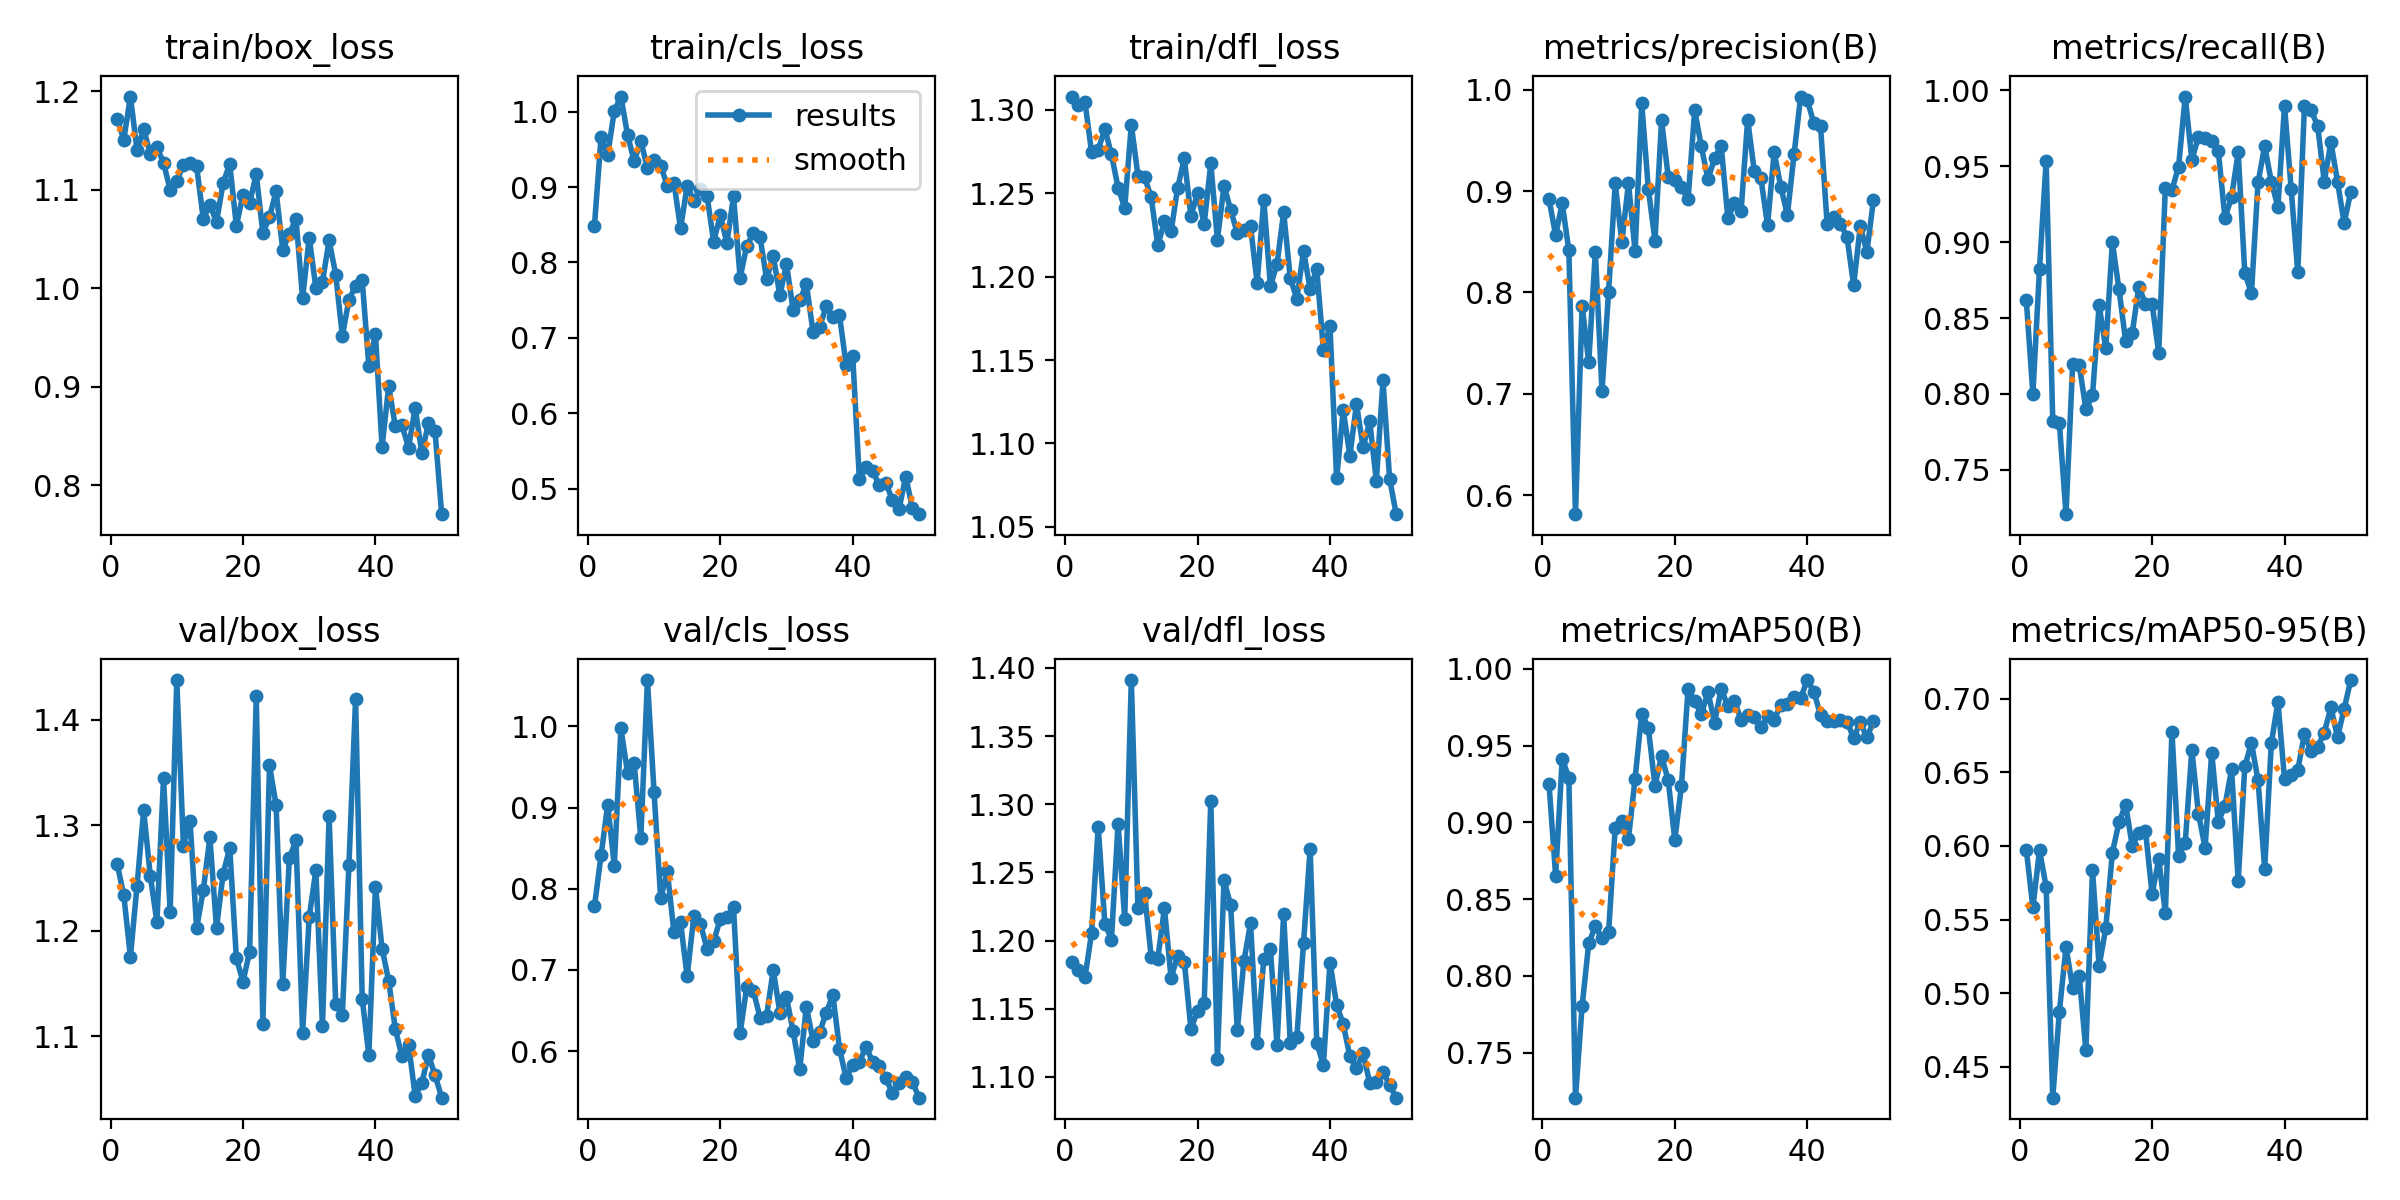

Values plotted in this chart, from the file beside it:
epoch, time, train/box_loss, train/cls_loss, train/dfl_loss, metrics/precision(B), metrics/recall(B), metrics/mAP50(B), metrics/mAP50-95(B), val/box_loss, val/cls_loss, val/dfl_loss, lr/pg0, lr/pg1, lr/pg2
1, 16.74, 1.172, 0.8488, 1.308, 0.892, 0.8621, 0.9252, 0.5976, 1.264, 0.7783, 1.184, 0.00055, 0.00055, 0.00055
2, 30.02, 1.151, 0.9663, 1.303, 0.8566, 0.8, 0.8653, 0.5583, 1.234, 0.8411, 1.178, 0.001084, 0.001084, 0.001084
3, 43.7, 1.195, 0.9425, 1.305, 0.8877, 0.8825, 0.9414, 0.597, 1.175, 0.9036, 1.173, 0.001596, 0.001596, 0.001596
4, 56.09, 1.14, 1.001, 1.275, 0.8413, 0.9532, 0.9291, 0.5724, 1.243, 0.8286, 1.205, 0.001568, 0.001568, 0.001568
5, 68.32, 1.161, 1.02, 1.276, 0.5811, 0.7823, 0.7206, 0.429, 1.314, 0.9976, 1.284, 0.001535, 0.001535, 0.001535
6, 80.74, 1.137, 0.9693, 1.289, 0.7869, 0.7808, 0.7802, 0.4875, 1.252, 0.9427, 1.212, 0.001502, 0.001502, 0.001502
7, 92.86, 1.143, 0.9342, 1.273, 0.7309, 0.7208, 0.8211, 0.5313, 1.208, 0.9543, 1.201, 0.001469, 0.001469, 0.001469
8, 105.1, 1.127, 0.9616, 1.253, 0.8399, 0.8194, 0.8324, 0.5037, 1.345, 0.8625, 1.286, 0.001436, 0.001436, 0.001436
9, 117.5, 1.1, 0.9249, 1.241, 0.7024, 0.8191, 0.8245, 0.5116, 1.217, 1.057, 1.216, 0.001403, 0.001403, 0.001403
10, 129.7, 1.109, 0.9356, 1.291, 0.8007, 0.7898, 0.8287, 0.4611, 1.437, 0.9195, 1.391, 0.00137, 0.00137, 0.00137
11, 143.1, 1.125, 0.9285, 1.261, 0.9075, 0.799, 0.8963, 0.5837, 1.281, 0.7882, 1.224, 0.001337, 0.001337, 0.001337
12, 154.9, 1.127, 0.9016, 1.26, 0.8496, 0.8585, 0.9009, 0.5185, 1.304, 0.8215, 1.235, 0.001304, 0.001304, 0.001304
13, 167, 1.124, 0.906, 1.247, 0.9077, 0.8302, 0.8893, 0.544, 1.202, 0.747, 1.188, 0.001271, 0.001271, 0.001271
14, 179, 1.071, 0.8452, 1.219, 0.8406, 0.9, 0.9285, 0.5955, 1.238, 0.7586, 1.187, 0.001238, 0.001238, 0.001238
15, 191.2, 1.085, 0.9013, 1.233, 0.9866, 0.8688, 0.9708, 0.6161, 1.289, 0.6919, 1.224, 0.001205, 0.001205, 0.001205
16, 203.2, 1.067, 0.8821, 1.227, 0.9023, 0.8351, 0.9615, 0.628, 1.203, 0.766, 1.173, 0.001172, 0.001172, 0.001172
17, 215.9, 1.107, 0.8976, 1.253, 0.8511, 0.8401, 0.9239, 0.6002, 1.254, 0.757, 1.189, 0.001139, 0.001139, 0.001139
18, 228.2, 1.126, 0.8884, 1.271, 0.9697, 0.8707, 0.9432, 0.6089, 1.279, 0.7259, 1.185, 0.001106, 0.001106, 0.001106
19, 240.2, 1.063, 0.8278, 1.236, 0.9141, 0.8592, 0.9274, 0.6103, 1.174, 0.735, 1.135, 0.001073, 0.001073, 0.001073
20, 252.3, 1.095, 0.8625, 1.25, 0.9111, 0.8592, 0.8885, 0.5674, 1.152, 0.7627, 1.148, 0.00104, 0.00104, 0.00104
21, 264, 1.087, 0.8258, 1.232, 0.9041, 0.827, 0.9237, 0.591, 1.18, 0.7647, 1.154, 0.001007, 0.001007, 0.001007
22, 275.4, 1.116, 0.8877, 1.268, 0.8917, 0.9359, 0.9869, 0.5547, 1.422, 0.7771, 1.303, 0.0009739, 0.0009739, 0.0009739
23, 287.5, 1.056, 0.7796, 1.222, 0.9797, 0.9344, 0.979, 0.6776, 1.112, 0.6218, 1.113, 0.0009409, 0.0009409, 0.0009409
24, 299.4, 1.072, 0.8222, 1.255, 0.944, 0.9496, 0.9703, 0.5934, 1.357, 0.6794, 1.245, 0.0009078, 0.0009078, 0.0009078
25, 311.5, 1.099, 0.839, 1.24, 0.9116, 0.9959, 0.9849, 0.602, 1.319, 0.6742, 1.226, 0.0008748, 0.0008748, 0.0008748
26, 322.9, 1.039, 0.8337, 1.226, 0.9321, 0.9541, 0.9649, 0.6653, 1.15, 0.6412, 1.134, 0.0008418, 0.0008418, 0.0008418
27, 334.9, 1.055, 0.778, 1.228, 0.9446, 0.9694, 0.987, 0.6219, 1.269, 0.6437, 1.185, 0.0008088, 0.0008088, 0.0008088
28, 346.6, 1.071, 0.8088, 1.23, 0.8736, 0.9688, 0.9756, 0.5988, 1.286, 0.7, 1.213, 0.0007758, 0.0007758, 0.0007758
29, 358, 0.9899, 0.7562, 1.196, 0.8879, 0.9663, 0.9792, 0.6634, 1.104, 0.6472, 1.125, 0.0007428, 0.0007428, 0.0007428
30, 369.7, 1.051, 0.7979, 1.246, 0.8799, 0.9599, 0.9668, 0.6163, 1.213, 0.6662, 1.187, 0.0007098, 0.0007098, 0.0007098
31, 382, 1, 0.7371, 1.194, 0.9705, 0.9158, 0.9698, 0.6274, 1.257, 0.6242, 1.194, 0.0006768, 0.0006768, 0.0006768
32, 394.3, 1.007, 0.7496, 1.208, 0.9194, 0.9296, 0.9684, 0.652, 1.11, 0.5775, 1.123, 0.0006438, 0.0006438, 0.0006438
33, 406.3, 1.049, 0.7713, 1.239, 0.9126, 0.9592, 0.9618, 0.5762, 1.308, 0.6548, 1.219, 0.0006108, 0.0006108, 0.0006108
34, 418.1, 1.014, 0.7081, 1.199, 0.8662, 0.8796, 0.9691, 0.6541, 1.131, 0.6129, 1.125, 0.0005778, 0.0005778, 0.0005778
35, 430, 0.9518, 0.7145, 1.187, 0.9382, 0.8665, 0.9669, 0.6701, 1.12, 0.6232, 1.129, 0.0005448, 0.0005448, 0.0005448
36, 442.5, 0.9883, 0.7417, 1.215, 0.9041, 0.9394, 0.9766, 0.6445, 1.263, 0.6472, 1.198, 0.0005118, 0.0005118, 0.0005118
37, 454.1, 1.003, 0.7276, 1.193, 0.8764, 0.9631, 0.9773, 0.5845, 1.42, 0.6693, 1.267, 0.0004788, 0.0004788, 0.0004788
38, 465.9, 1.008, 0.7298, 1.205, 0.936, 0.9398, 0.9817, 0.6698, 1.136, 0.603, 1.125, 0.0004458, 0.0004458, 0.0004458
39, 477.8, 0.9215, 0.6645, 1.156, 0.9932, 0.9232, 0.9809, 0.6978, 1.082, 0.5665, 1.109, 0.0004127, 0.0004127, 0.0004127
40, 489.7, 0.9537, 0.6756, 1.17, 0.9895, 0.9898, 0.9927, 0.6453, 1.242, 0.5832, 1.184, 0.0003797, 0.0003797, 0.0003797
41, 544.1, 0.8388, 0.5128, 1.079, 0.967, 0.9348, 0.9849, 0.6483, 1.183, 0.5863, 1.153, 0.0003467, 0.0003467, 0.0003467
42, 558.6, 0.9005, 0.528, 1.12, 0.9644, 0.88, 0.97, 0.6515, 1.153, 0.6053, 1.139, 0.0003137, 0.0003137, 0.0003137
43, 571.3, 0.8602, 0.5238, 1.093, 0.8672, 0.9898, 0.9658, 0.6764, 1.107, 0.5868, 1.115, 0.0002807, 0.0002807, 0.0002807
44, 583.2, 0.861, 0.5042, 1.124, 0.8739, 0.9868, 0.9658, 0.6643, 1.081, 0.5813, 1.107, 0.0002477, 0.0002477, 0.0002477
45, 594.8, 0.8382, 0.5076, 1.098, 0.8678, 0.9766, 0.9668, 0.6673, 1.092, 0.5662, 1.117, 0.0002147, 0.0002147, 0.0002147
46, 607.4, 0.8788, 0.4844, 1.113, 0.8546, 0.9398, 0.9656, 0.677, 1.044, 0.5483, 1.096, 0.0001817, 0.0001817, 0.0001817
47, 619.2, 0.8324, 0.4732, 1.077, 0.8069, 0.9658, 0.9549, 0.6942, 1.056, 0.5604, 1.096, 0.0001487, 0.0001487, 0.0001487
48, 630.9, 0.8629, 0.5159, 1.138, 0.8652, 0.9398, 0.9652, 0.674, 1.082, 0.5682, 1.104, 0.0001157, 0.0001157, 0.0001157
49, 643.7, 0.8547, 0.4747, 1.079, 0.8398, 0.9125, 0.9553, 0.6931, 1.063, 0.5624, 1.094, 8.26832e-05, 8.26832e-05, 8.26832e-05
50, 655.7, 0.7707, 0.466, 1.058, 0.8915, 0.9332, 0.9657, 0.7127, 1.042, 0.5425, 1.085, 4.96766e-05, 4.96766e-05, 4.96766e-05
